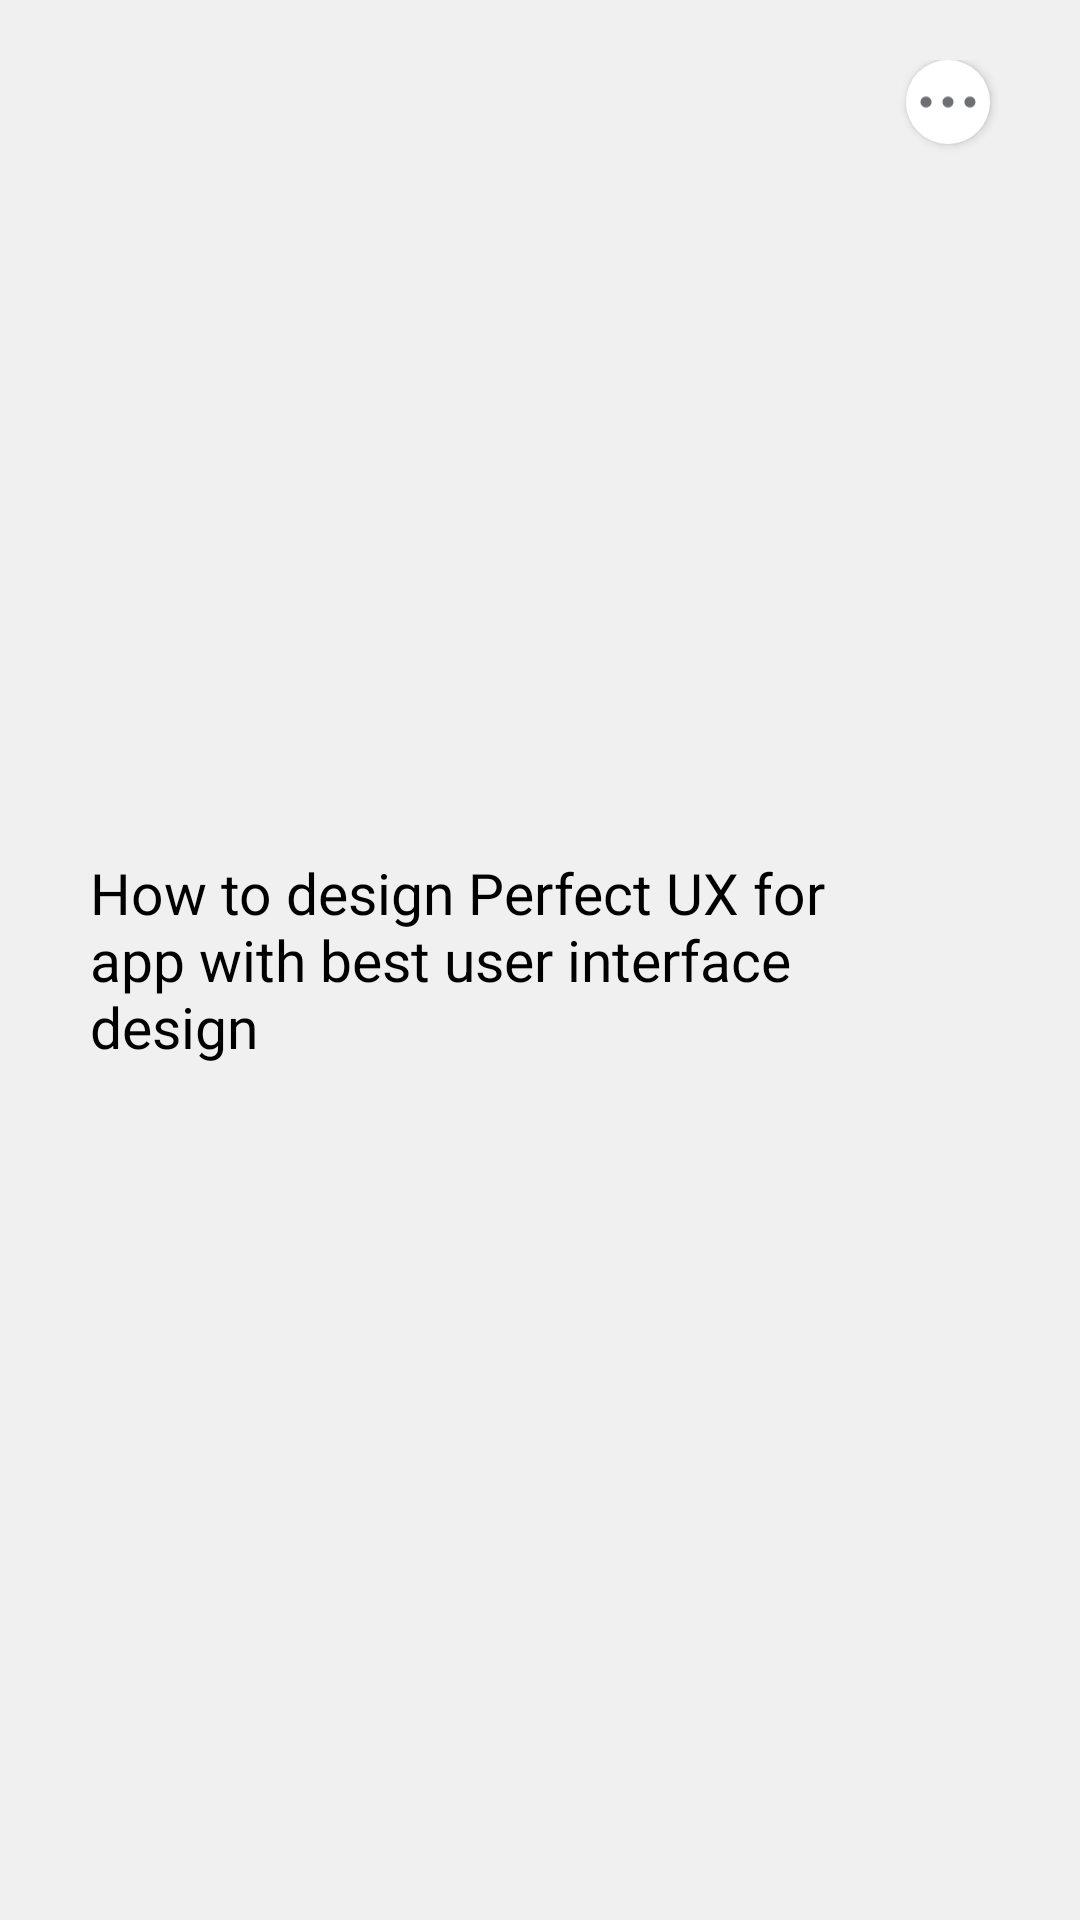

This screen was rendered from an Android layout file. Write that file and the resources it references.
<!-- AndroidManifest.xml: application theme Theme.AIChatBot -->
<!-- res/layout/message_item.xml -->
<?xml version="1.0" encoding="utf-8"?>
<RelativeLayout xmlns:android="http://schemas.android.com/apk/res/android"
    android:layout_width="match_parent"
    android:layout_height="wrap_content"
    android:id="@+id/relativeLayout"
    android:background="@color/user_color"
    android:paddingTop="0dp"
    android:padding="20dp">

    <TextView
        android:id="@+id/question"
        android:layout_width="wrap_content"
        android:layout_height="wrap_content"
        android:layout_alignParentStart="true"
        android:layout_centerVertical="true"
        android:layout_marginStart="10dp"
        android:layout_marginEnd="48dp"
        android:fontFamily="sans-serif"
        android:layout_marginTop="0dp"
        android:paddingTop="0dp"
        android:text="How to design Perfect UX for app with best user interface design"
        android:textColor="@color/black1"
        android:textSize="19dp"
        android:textStyle="normal" />

    <ImageView
        android:id="@+id/contextual_menu"
        android:layout_width="28dp"
        android:layout_height="28dp"
        android:layout_alignParentEnd="true"
        android:layout_alignParentTop="true"
        android:layout_marginEnd="10dp"
        android:background="@drawable/menu_bg"
        android:elevation="2dp"
        android:padding="4dp"
        android:src="@drawable/contextual_menu" />
</RelativeLayout>
<!-- resources referenced by this layout -->
<resources>
  <color name="black1">#000000</color>
  <color name="user_color">#F0F0F0</color>
  <!-- drawable contextual_menu (drawable) -->
  <vector xmlns:android="http://schemas.android.com/apk/res/android"
      android:width="18dp"
      android:height="4dp"
      android:viewportWidth="18"
      android:viewportHeight="4">
    <path
        android:pathData="M8.996,3.644C9.905,3.644 10.643,2.906 10.643,1.997C10.643,1.087 9.905,0.35 8.996,0.35C8.086,0.35 7.349,1.087 7.349,1.997C7.349,2.906 8.086,3.644 8.996,3.644Z"
        android:fillColor="#5C5F62"
        android:fillAlpha="0.9"/>
    <path
        android:pathData="M15.585,3.644C16.494,3.644 17.232,2.906 17.232,1.997C17.232,1.087 16.494,0.35 15.585,0.35C14.675,0.35 13.938,1.087 13.938,1.997C13.938,2.906 14.675,3.644 15.585,3.644Z"
        android:fillColor="#5C5F62"
        android:fillAlpha="0.9"/>
    <path
        android:pathData="M2.408,3.644C3.318,3.644 4.055,2.906 4.055,1.997C4.055,1.087 3.318,0.35 2.408,0.35C1.498,0.35 0.761,1.087 0.761,1.997C0.761,2.906 1.498,3.644 2.408,3.644Z"
        android:fillColor="#5C5F62"
        android:fillAlpha="0.9"/>
  </vector>
  <!-- drawable menu_bg (drawable) -->
  <?xml version="1.0" encoding="utf-8"?>
  <shape xmlns:android="http://schemas.android.com/apk/res/android"
      android:shape="oval">
      <solid android:color="@color/white1"/>
  
  
  </shape>
  <style name="Theme.AIChatBot" parent="Theme.Design.Light.NoActionBar">
          
          <item name="colorPrimary">@color/purple_500</item>
          <item name="colorPrimaryVariant">@color/purple_700</item>
          <item name="colorOnPrimary">@color/white</item>
          
          <item name="colorSecondary">@color/teal_200</item>
          <item name="colorSecondaryVariant">@color/teal_700</item>
          <item name="colorOnSecondary">@color/black</item>
          
          <item name="android:statusBarColor">?attr/colorPrimaryVariant</item>
          
      </style>
  <color name="white1">#FFFFFF</color>
  <color name="purple_500">#000000</color>
  <color name="purple_700">#000000</color>
  <color name="white">#FFFFFFFF</color>
  <color name="teal_200">#FF03DAC5</color>
  <color name="teal_700">#FF018786</color>
  <color name="black">#FF000000</color>
</resources>
